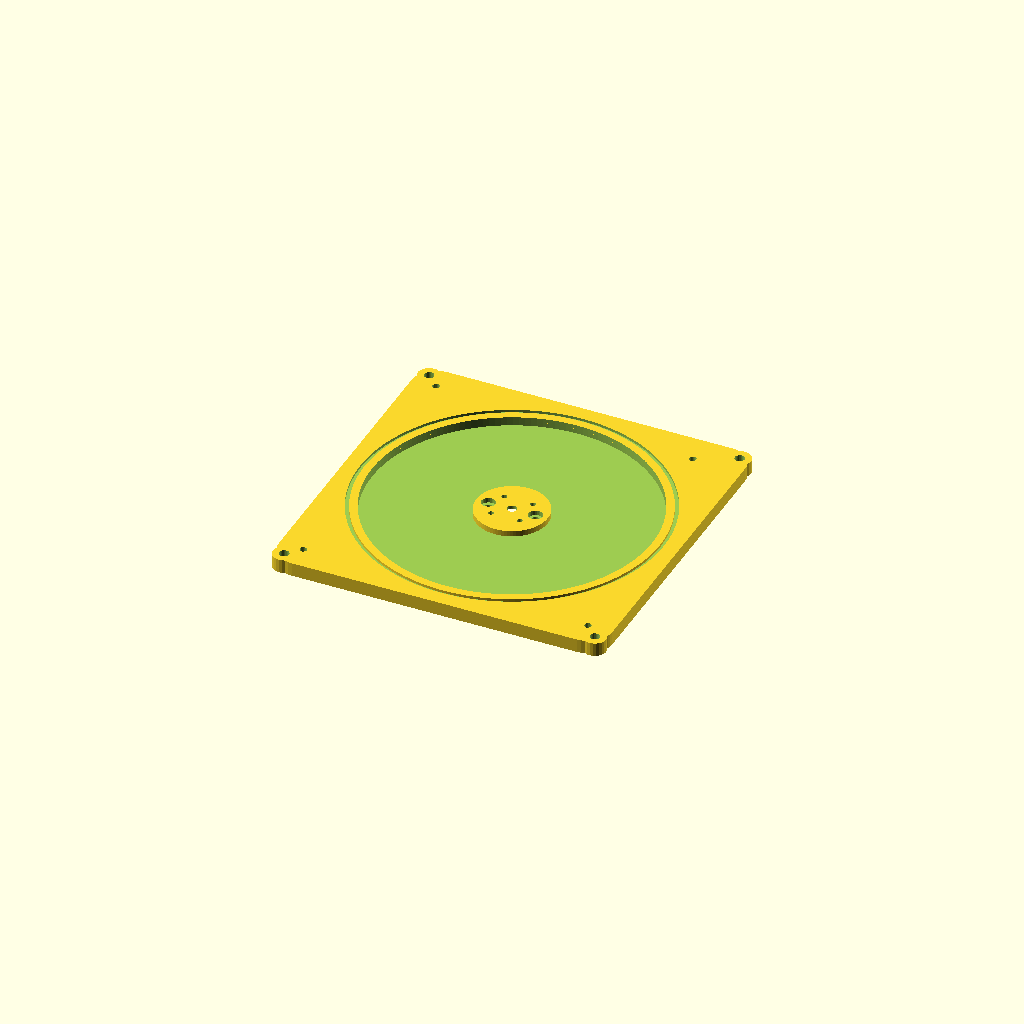
Cell 1: rendered with the file's own defaults.
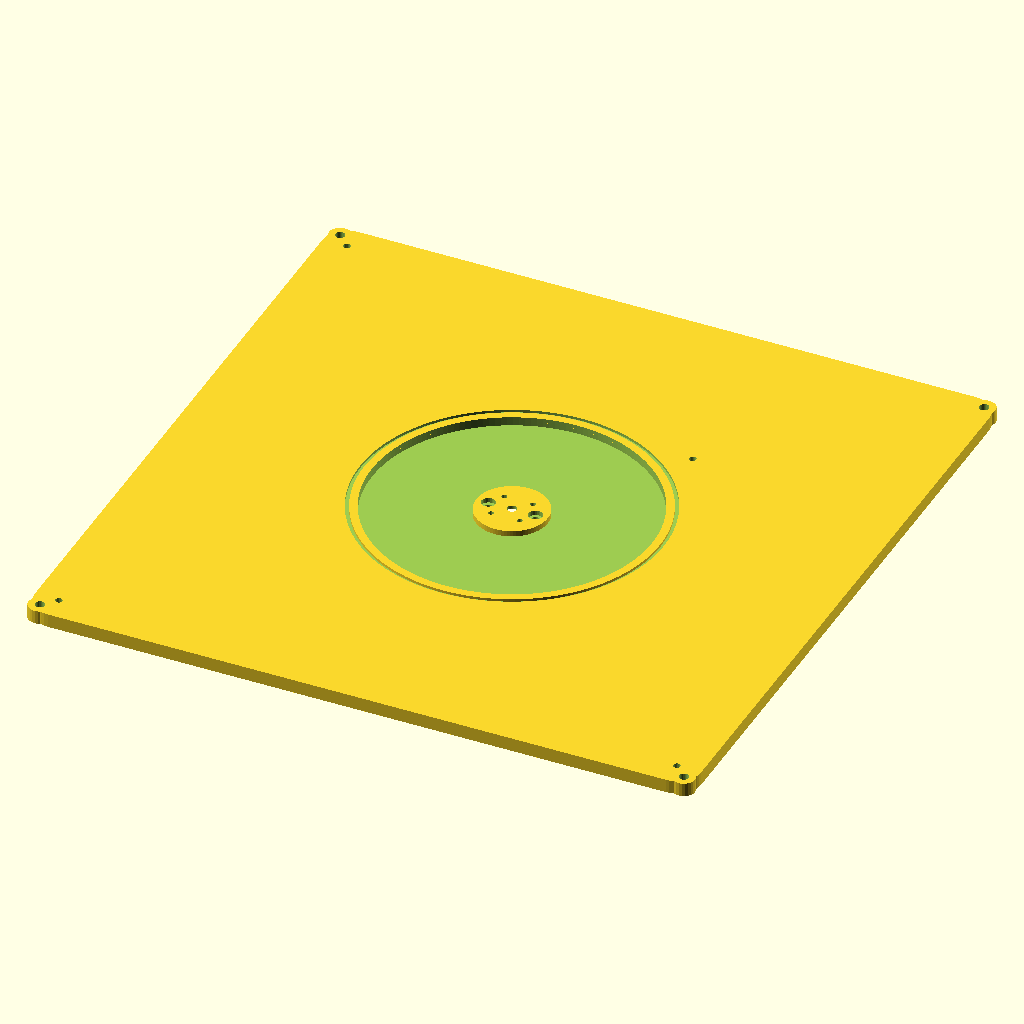
Cell 2 — plate_w set to 410, the other parameters unchanged.
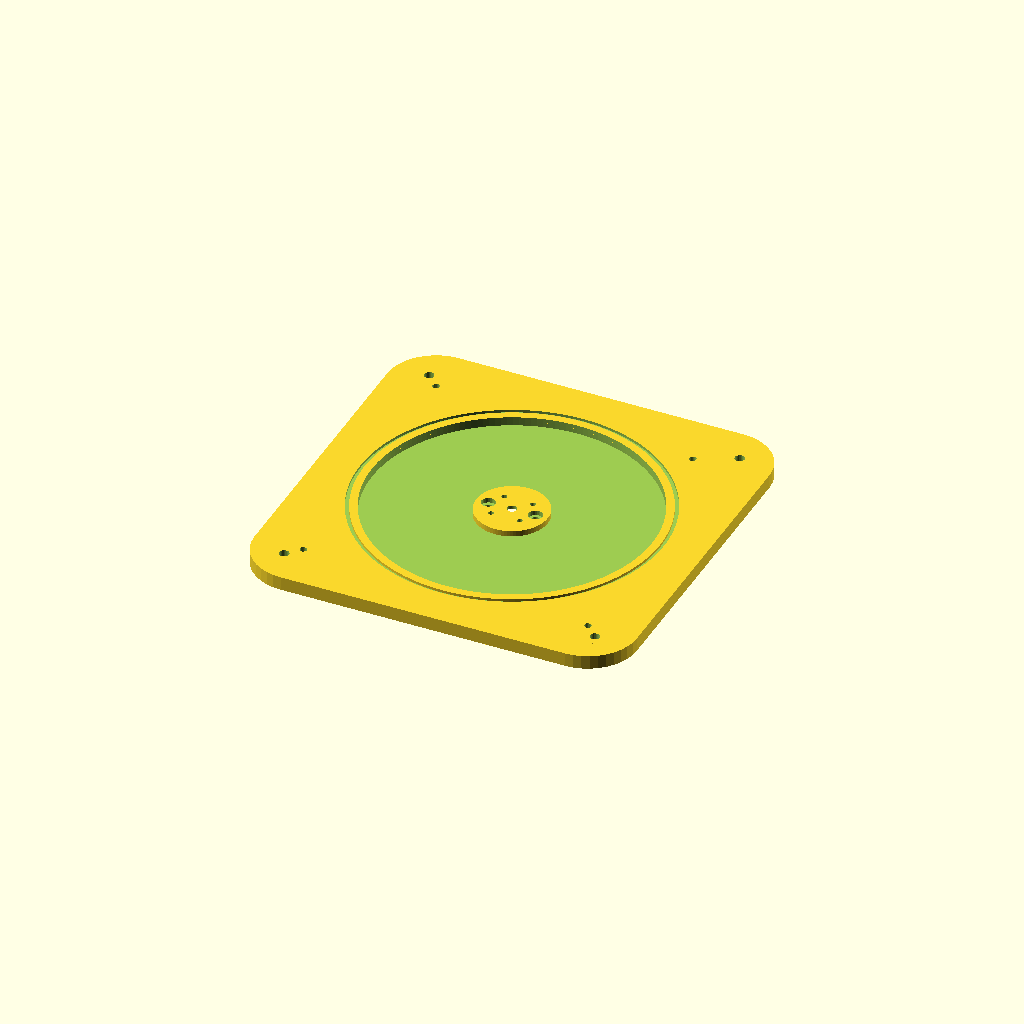
Cell 3 — corner_r set to 30, the other parameters unchanged.
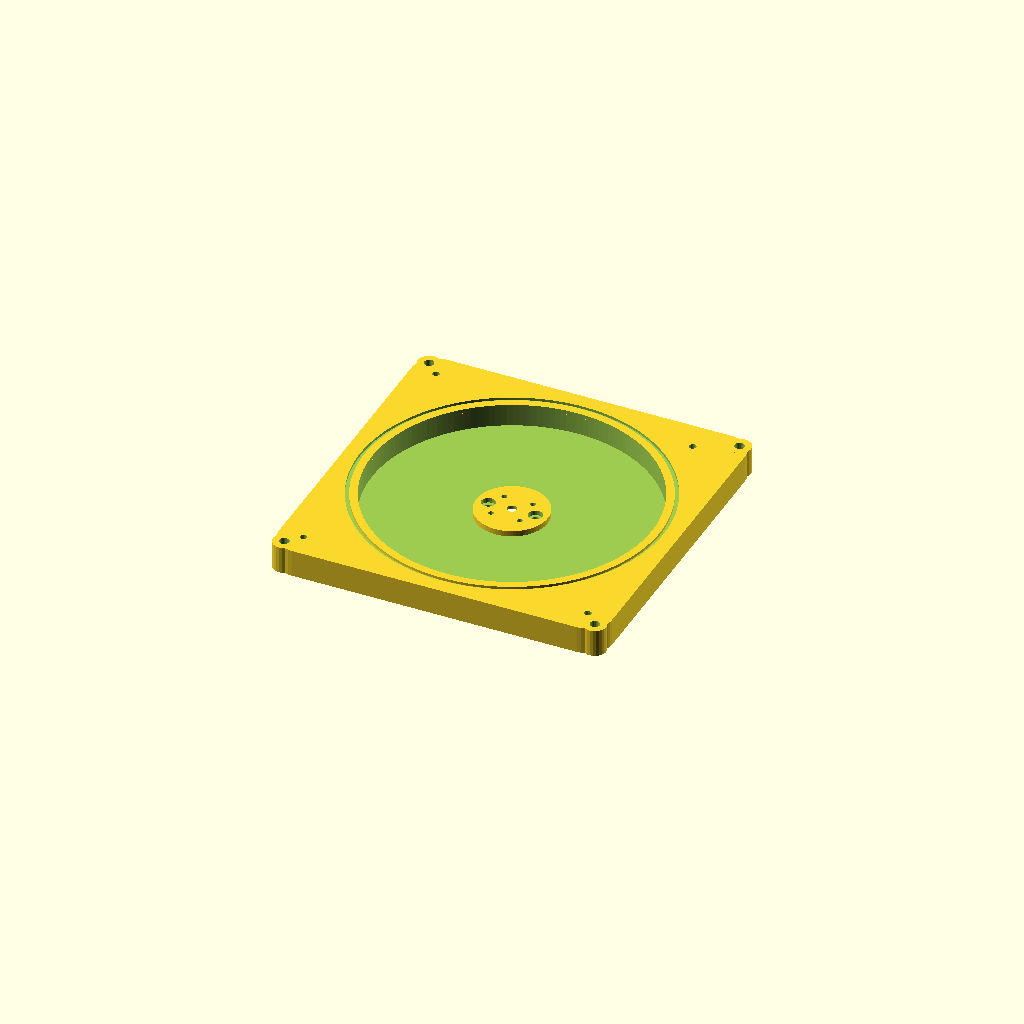
Cell 4: the same model with plate_t = 16.8.
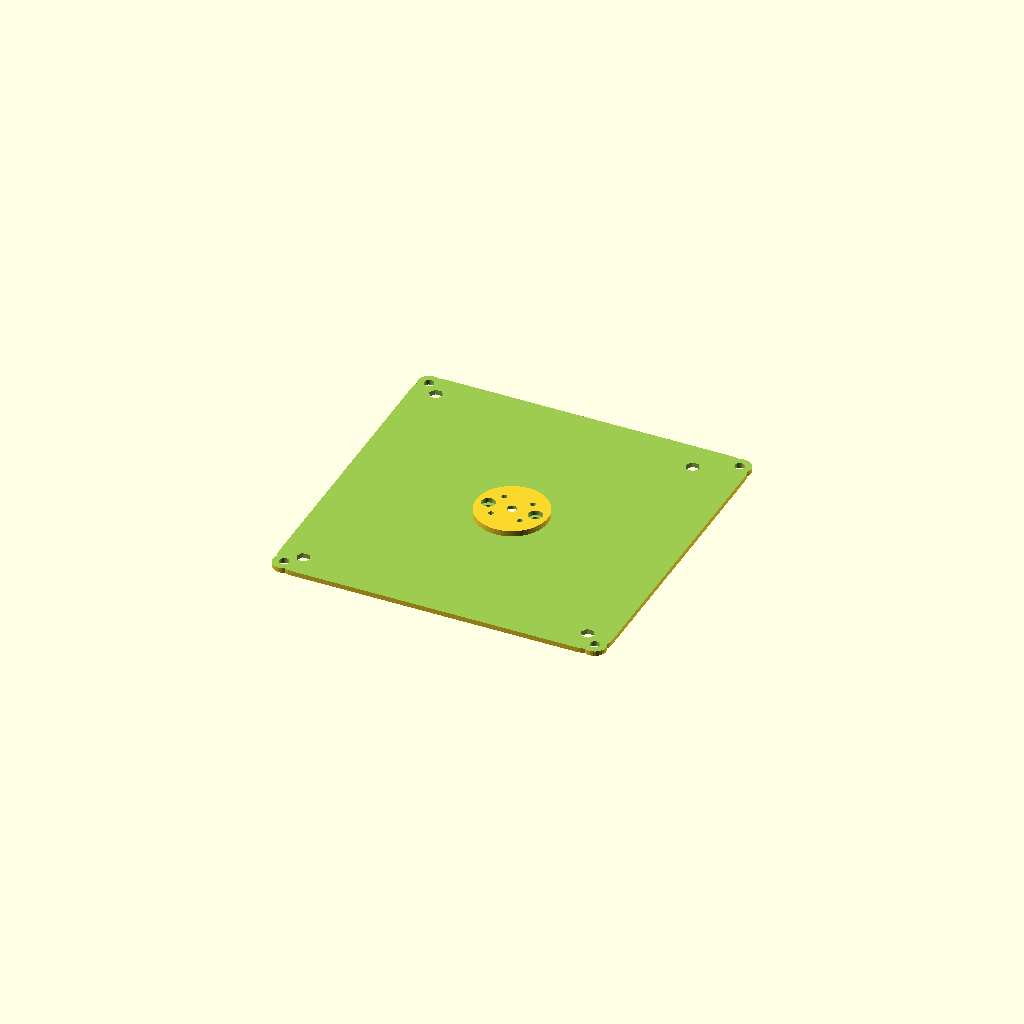
Cell 5: cavity_r = 172 (everything else at default).
All cells are drawn from one camera (rotation 55°, 0°, 25°, orthographic, colour scheme Cornfield), so only the parameter changes between them.
The OpenSCAD source (cad/scad/part3_volute_backplate.scad):
// OpenBreeze - Part 3: Volute Backplate with External Motor Mount (V4.2)
// License: GPL-3.0
// Material: PETG (4 perimeters, 25% infill)
// Outer dimensions: 205 x 205mm (fits on any 220x220mm bed)
// Print: flat rear face DOWN on the bed (cavity facing up). No supports.
//
// Assembled reference: the rear face (z = 0) is the motor mounting face.
// The top face (z = plate_t) is the parting plane with the front cover.

$fn = 60;

// === PARAMETERS ===
plate_w = 205.0;               // Outer square width/length (mm)
corner_r = 15.0;               // Rounded corner radius (mm)
bolt_offset = plate_w/2 - 15.0;// 87.5 mm from center
plate_t = 8.4;                 // Total thickness = parting plane height (mm)

// Rotor cavity
cavity_r = 86.0;               // 3.5mm radial clearance to the 82.5mm wheel
floor_t = 3.0;                 // Floor under the balance rim (rim bottom sits 1.5mm above it)
plateau_r = 22.0;              // Raised central motor plateau
plateau_top = 6.5;             // Plateau top (hub bottom sits 3.0mm above it)

// Motor Mount Specs (775 standard + Nidec 24H)
motor_boss_d = 17.8;           // 775 front bearing boss recess diameter (mm)
motor_recess_depth = 4.5;      // Boss recess depth from the rear face (mm)
motor_m4_spacing = 29.0;       // 775 M4 screw center-to-center spacing (mm)
m4_head_d = 8.5;               // M4 screw head counterbore (from the cavity side)
m4_head_depth = 3.0;
motor_m3_circle = 25.0;        // Nidec M3 screw bolt circle (mm)
shaft_pass_d = 6.0;            // Shaft pass-through (5mm shaft; clean air bleeds OUT here)

// Gasket: sits under the front cover's solid scroll floor
gasket_r = 92.0;               // Groove centerline radius (mm)
gasket_w = 2.4;                // Groove width (mm)
gasket_depth = 1.6;            // Groove depth (mm)

// Assembly bolts (M4): three in the corners, the fourth moved off the +X+Y
// corner because the cover's outlet duct runs through it. Must match Part 4.
bolt_positions = [[-bolt_offset, -bolt_offset], [bolt_offset, -bolt_offset],
                  [-bolt_offset, bolt_offset], [72.0, 84.0]];
bolt_hole_d = 4.3;
nut_pocket_r = 4.2;            // M4 hex nut pocket (7mm across flats)
nut_pocket_depth = 3.4;

module plate_outline(h) {
    hull() {
        for (x = [-bolt_offset, bolt_offset])
            for (y = [-bolt_offset, bolt_offset])
                translate([x, y, 0])
                    cylinder(r = corner_r, h = h, $fn=40);
    }
}

module volute_backplate() {
    difference() {
        union() {
            // Main 205x205mm rounded plate (flat rear face)
            plate_outline(plate_t);

            // 4x Bungee Suspension Ears (one on each corner)
            for (x = [-bolt_offset - 8, bolt_offset + 8]) {
                for (y = [-bolt_offset - 8, bolt_offset + 8]) {
                    translate([x, y, 0])
                        cylinder(r = 7.0, h = plate_t, $fn=24);
                }
            }
        }

        // Rotor cavity above the floor, leaving the central motor plateau
        difference() {
            translate([0, 0, floor_t])
                cylinder(r = cavity_r, h = plate_t, $fn=160);
            translate([0, 0, floor_t - 1])
                cylinder(r = plateau_r, h = plateau_top - floor_t + 1, $fn=80);
        }

        // 775 Motor front bearing boss recess on the rear face
        translate([0, 0, -0.1])
            cylinder(d = motor_boss_d, h = motor_recess_depth + 0.1, $fn=48);

        // Shaft pass-through hole
        translate([0, 0, -1])
            cylinder(d = shaft_pass_d, h = plate_t + 2, $fn=30);

        // 775 Motor 2x M4 holes, heads countersunk into the plateau (cavity side)
        for (x = [-motor_m4_spacing/2, motor_m4_spacing/2]) {
            translate([x, 0, -1])
                cylinder(d = 4.3, h = plate_t + 2, $fn=20);
            translate([x, 0, plateau_top - m4_head_depth])
                cylinder(d = m4_head_d, h = plate_t, $fn=24);
        }

        // Alternative Nidec brushless 4x M3 mounting holes (25mm circle)
        for (a = [45, 135, 225, 315]) {
            rotate([0, 0, a])
                translate([motor_m3_circle/2, 0, -1])
                    cylinder(d = 3.3, h = plate_t + 2, $fn=16);
        }

        // Continuous circular gasket groove in the top (parting) face
        translate([0, 0, plate_t - gasket_depth])
            difference() {
                cylinder(r = gasket_r + gasket_w/2, h = gasket_depth + 1, $fn=180);
                translate([0, 0, -1])
                    cylinder(r = gasket_r - gasket_w/2, h = gasket_depth + 3, $fn=180);
            }

        // 4x Assembly Bolt Holes (M4) with hex nut pockets on the rear face
        for (p = bolt_positions) {
            translate([p[0], p[1], -1])
                cylinder(d = bolt_hole_d, h = plate_t + 2, $fn=20);
            translate([p[0], p[1], -0.1])
                cylinder(r = nut_pocket_r, h = nut_pocket_depth + 0.1, $fn=6);
        }

        // 4x Bungee eyelet holes (6mm diameter)
        for (x = [-bolt_offset - 8, bolt_offset + 8]) {
            for (y = [-bolt_offset - 8, bolt_offset + 8]) {
                translate([x, y, -1])
                    cylinder(r = 3.0, h = plate_t + 2, $fn=24);
            }
        }
    }
}

volute_backplate();
Parameter table extracted from the source (name, type, default, range or options):
plate_w: number, default 205
corner_r: number, default 15
plate_t: number, default 8.4
cavity_r: number, default 86
floor_t: number, default 3
plateau_r: number, default 22
plateau_top: number, default 6.5
motor_boss_d: number, default 17.8
motor_recess_depth: number, default 4.5
motor_m4_spacing: number, default 29
m4_head_d: number, default 8.5
m4_head_depth: number, default 3
motor_m3_circle: number, default 25
shaft_pass_d: number, default 6
gasket_r: number, default 92
gasket_w: number, default 2.4
gasket_depth: number, default 1.6
bolt_hole_d: number, default 4.3
nut_pocket_r: number, default 4.2
nut_pocket_depth: number, default 3.4
